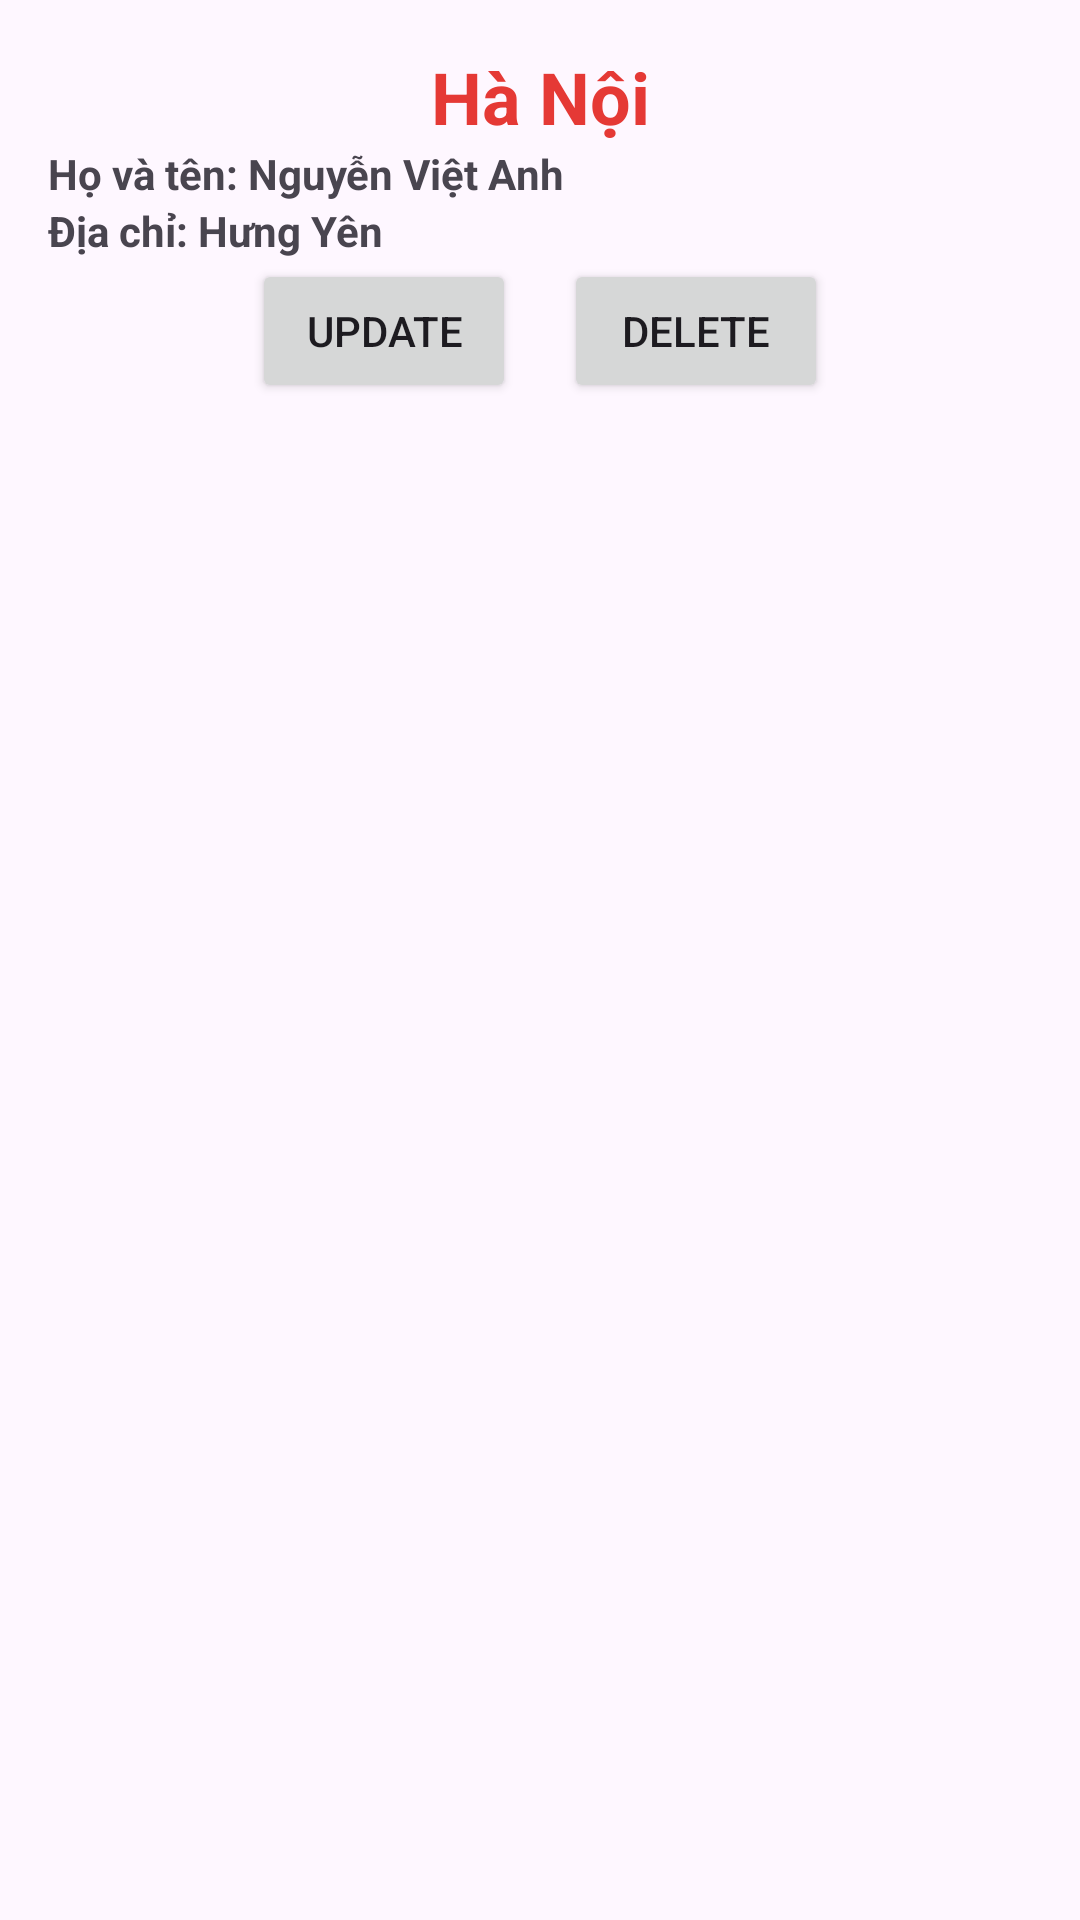

Here is an Android app screen rendered from its layout file. Give the layout XML and the strings, colors and styles it references.
<!-- AndroidManifest.xml: application theme Theme.Lab5_PH35325 -->
<!-- res/layout/editlistview.xml -->
<?xml version="1.0" encoding="utf-8"?>
<LinearLayout xmlns:android="http://schemas.android.com/apk/res/android"
    android:layout_width="match_parent"
    android:layout_height="match_parent"
    android:orientation="vertical"
    android:padding="16dp">

    <TextView
        android:id="@+id/txt_place"
        android:layout_width="match_parent"
        android:layout_height="wrap_content"
        android:gravity="center|top"
        android:text="Hà Nội"
        android:textSize="24dp"
        android:textColor="#E53935"
        android:textStyle="bold"
        />
    <TextView
        android:id="@+id/txt_nameStudent"
        android:layout_width="match_parent"
        android:layout_height="wrap_content"
        android:text="Họ và tên: Nguyễn Việt Anh"
        android:textStyle="bold"
        />

    <TextView
        android:id="@+id/txt_hometown"
        android:layout_width="match_parent"
        android:layout_height="wrap_content"
        android:text="Địa chỉ: Hưng Yên"
        android:textStyle="bold"
        />
    <LinearLayout
        android:layout_width="wrap_content"
        android:layout_height="wrap_content"
        android:layout_gravity="center"
        android:orientation="horizontal"
        >
        <Button
            android:id="@+id/btn_update"
            android:layout_width="wrap_content"
            android:layout_height="wrap_content"
            android:text="Update"
            android:layout_marginEnd="16dp"
            />
        <Button
            android:id="@+id/btn_remove"
            android:layout_width="wrap_content"
            android:layout_height="wrap_content"
            android:text="Delete"
            />
    </LinearLayout>

</LinearLayout>
<!-- resources referenced by this layout -->
<resources>
  <style name="Theme.Lab5_PH35325" parent="Base.Theme.Lab5_PH35325" />
  <style name="Base.Theme.Lab5_PH35325" parent="Theme.Material3.DayNight.NoActionBar">
          
          
      </style>
</resources>
